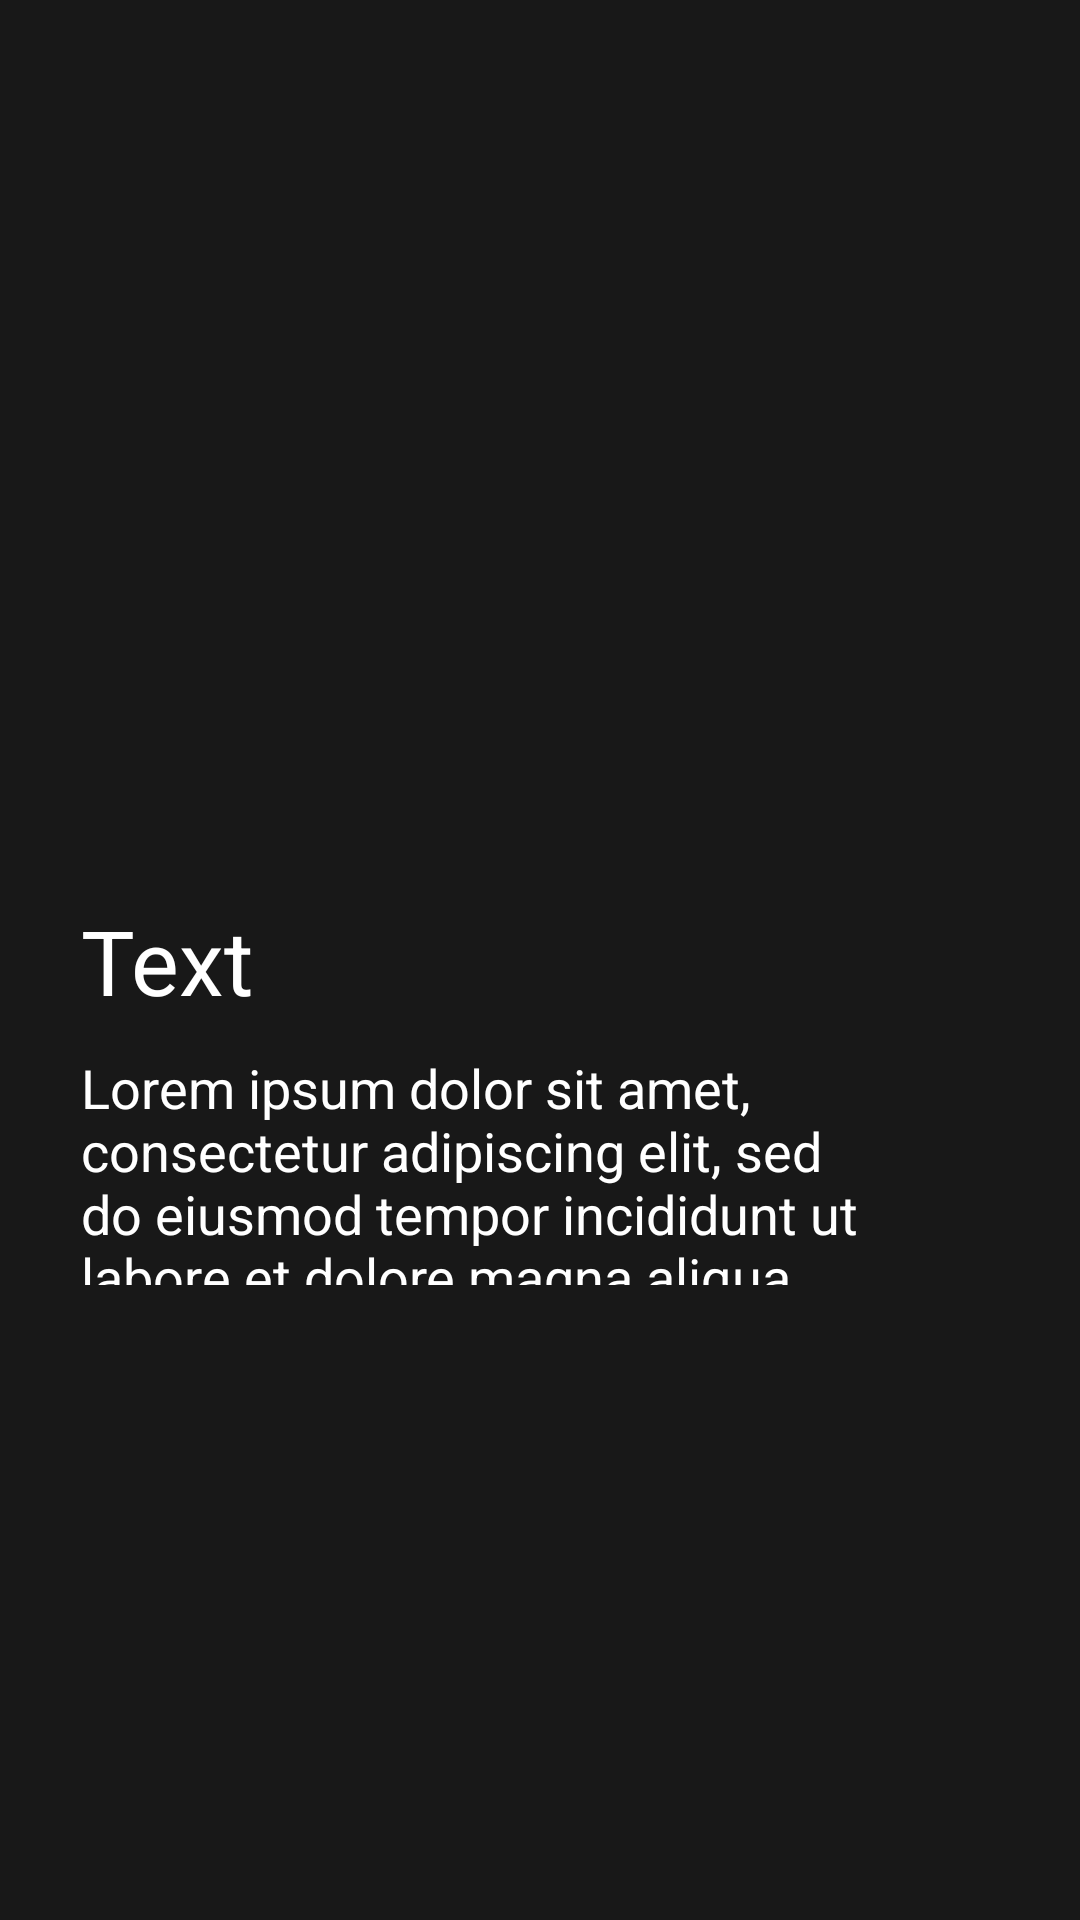

Reconstruct the res/layout file that produces this screen, plus the resources it refers to.
<!-- AndroidManifest.xml: application theme Theme.Throttle -->
<!-- res/layout/slide_layout.xml -->
<?xml version="1.0" encoding="utf-8"?>
<RelativeLayout xmlns:android="http://schemas.android.com/apk/res/android"
    android:layout_width="match_parent"
    android:layout_height="match_parent"
    android:background="@drawable/wt01">

    <View
        android:layout_width="match_parent"
        android:layout_height="match_parent"
        android:background="#80000000" />

    <TextView
        android:id="@+id/slide_heading"
        android:layout_width="wrap_content"
        android:layout_height="wrap_content"
        android:layout_alignParentStart="true"
        android:layout_alignParentTop="true"
        android:layout_marginStart="27dp"
        android:layout_marginTop="300dp"
        android:text="@string/default_header"
        android:textColor="#FFFFFF"
        android:textSize="30sp" />

    <TextView
        android:id="@+id/slide_desc"
        android:layout_width="282dp"
        android:layout_height="78dp"
        android:layout_marginTop="10dp"
        android:layout_marginStart="27dp"
        android:layout_below="@id/slide_heading"
        android:text="@string/default_desc"
        android:textColor="#FFFFFF"
        android:textSize="18sp" />
</RelativeLayout>
<!-- resources referenced by this layout -->
<resources>
  <string name="default_desc">Lorem ipsum dolor sit amet, consectetur adipiscing elit, sed do eiusmod tempor incididunt ut labore et dolore magna aliqua. Ut enim ad minim veniam, quis nostrud exercitation ullamco laboris nisi ut aliquip ex ea commodo consequat. Duis aute irure dolor in reprehenderit in voluptate velit esse cillum dolore eu fugiat nulla pariatur. Excepteur sint occaecat cupidatat non proident, sunt in culpa qui officia deserunt mollit anim id est laborum.</string>
  <string name="default_header">Text</string>
  <style name="Theme.Throttle" parent="Theme.AppCompat.NoActionBar">
          
          <item name="colorPrimary">@color/purple_500</item>
          <item name="colorPrimaryVariant">@color/purple_700</item>
          <item name="colorOnPrimary">@color/white</item>
          
          <item name="colorSecondary">@color/teal_200</item>
          <item name="colorSecondaryVariant">@color/teal_700</item>
          <item name="colorOnSecondary">@color/black</item>
          
          <item name="android:statusBarColor" tools:targetApi="l">?attr/colorPrimaryVariant</item>
          
      </style>
  <color name="purple_500">#FF6200EE</color>
  <color name="purple_700">#FF3700B3</color>
  <color name="white">#FFFFFFFF</color>
  <color name="teal_200">#FF03DAC5</color>
  <color name="teal_700">#FF018786</color>
  <color name="black">#FF000000</color>
</resources>
